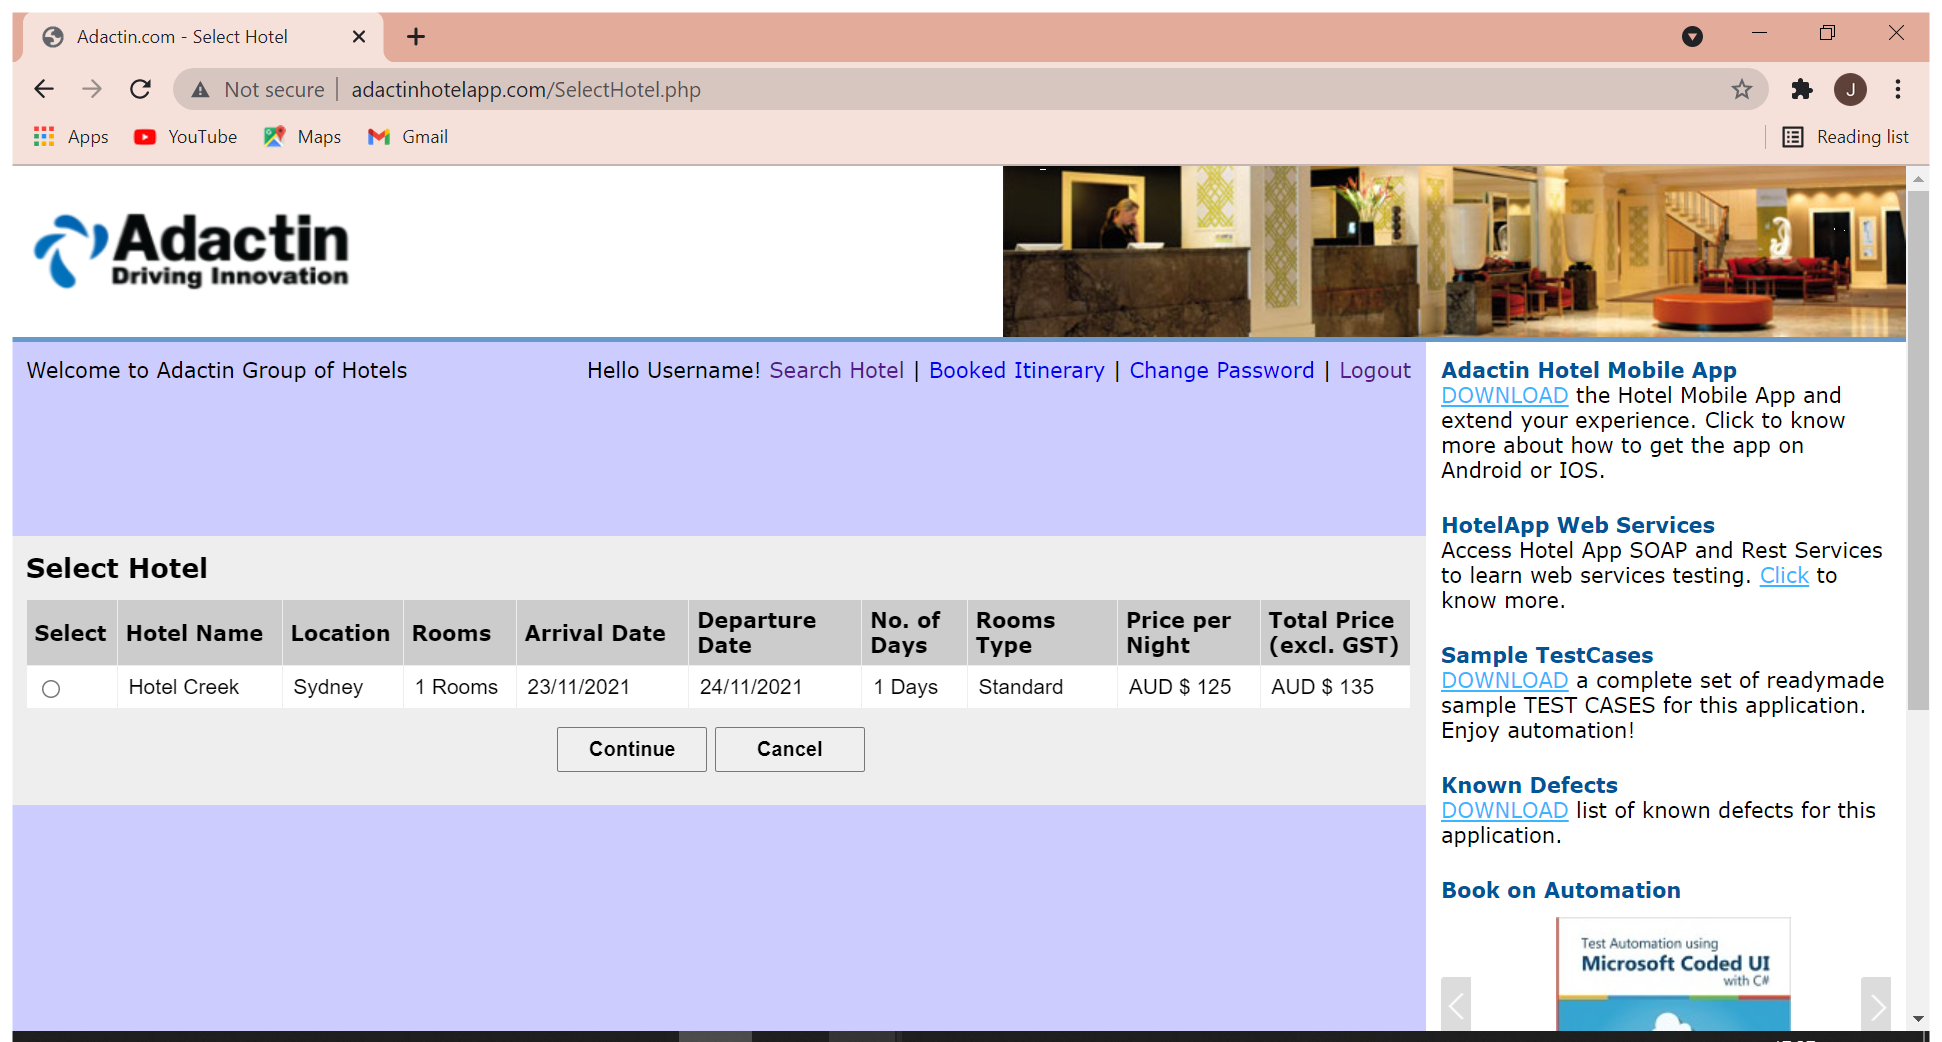
Workflow: TestCase-110

Step 1: Use Browser Chrome: Adactin.com - Select Hotel in window 'Adactin.com - Select Hotel' (chrome.exe)

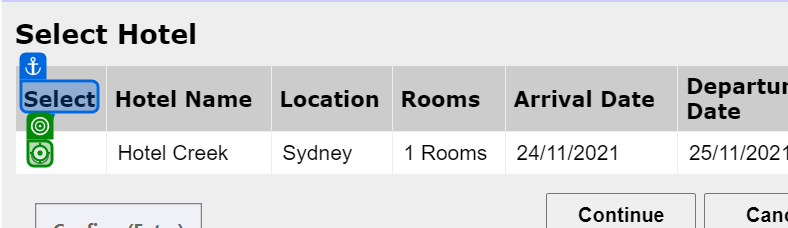
Step 2: click

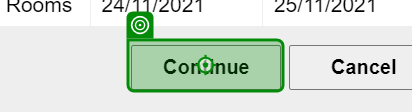
Step 3: click on 'Continue'

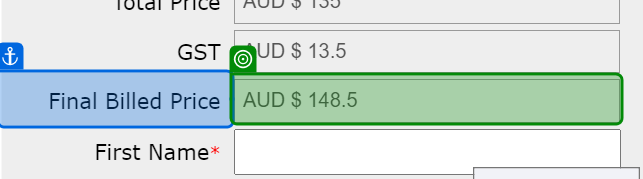
Step 4: get-text from 'Final Billed Price'